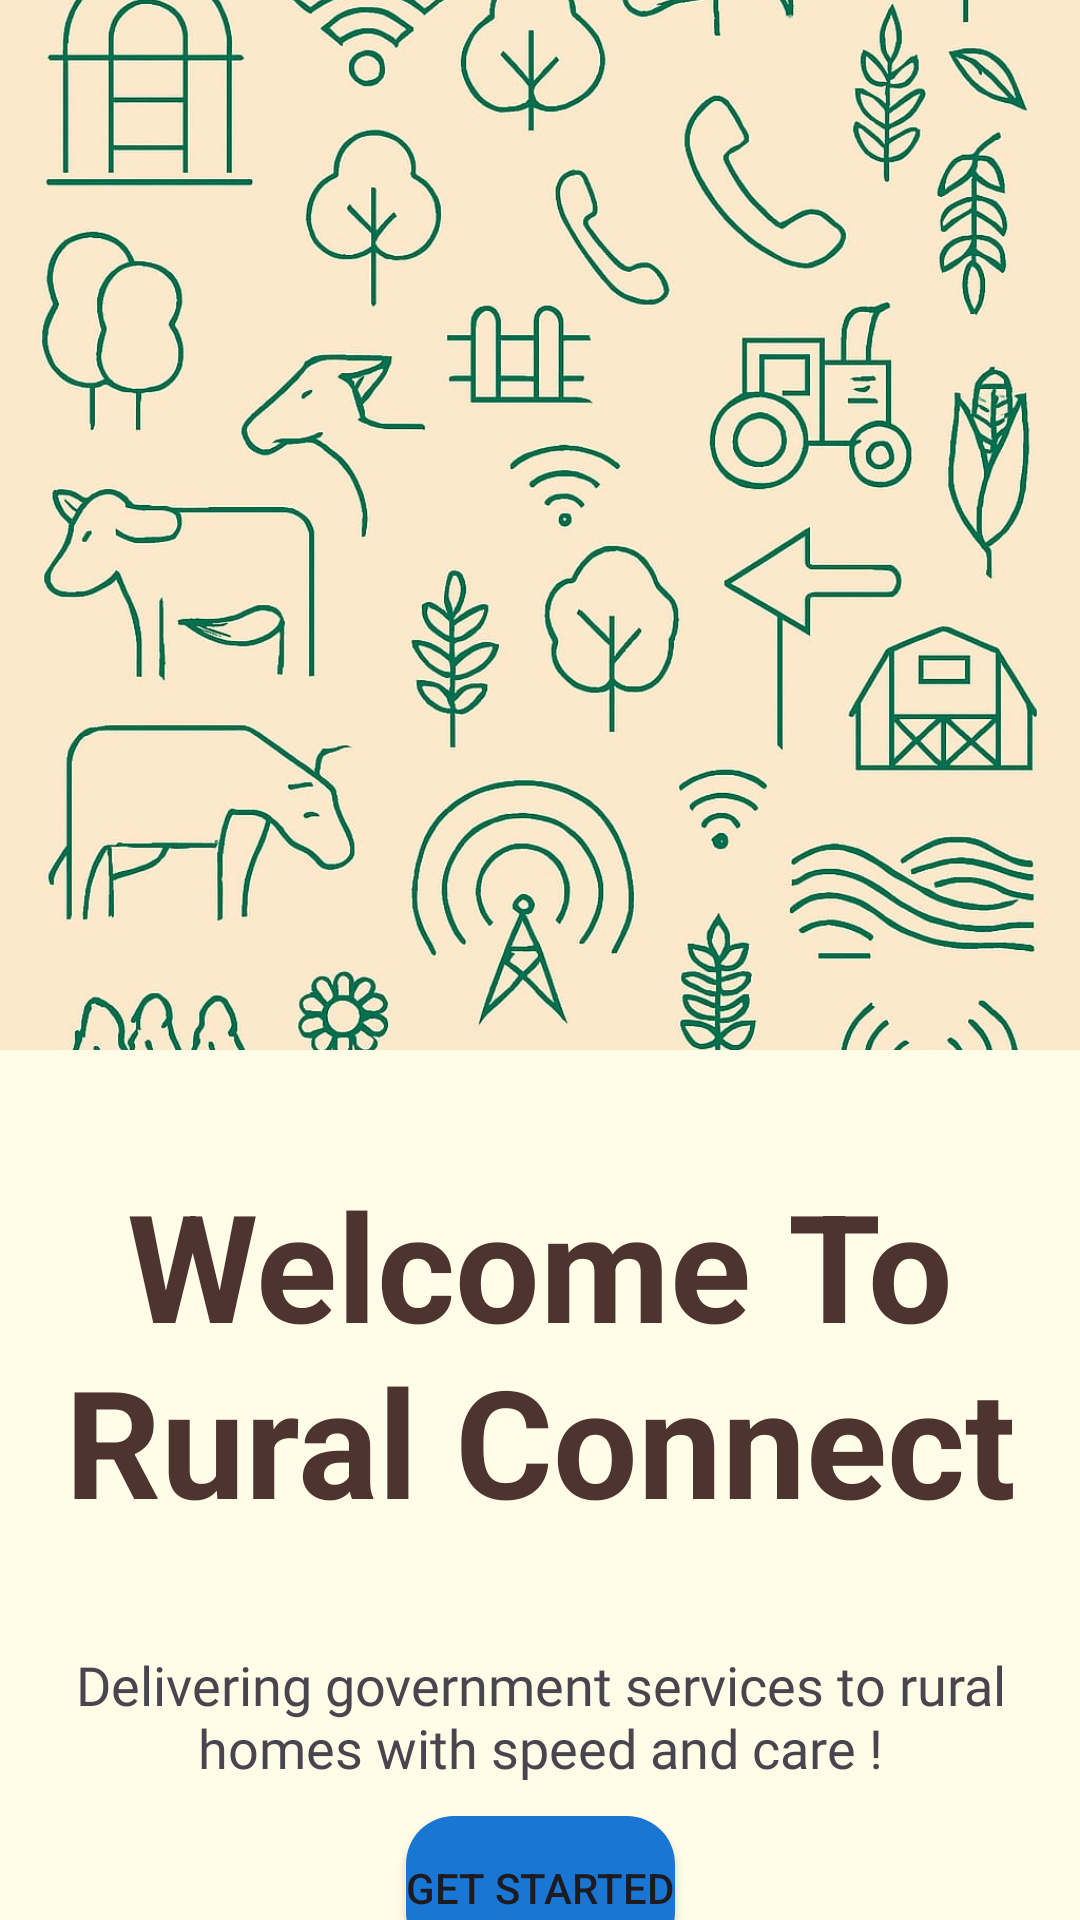

Write the Android layout XML for this screen, with the resource values it uses.
<!-- AndroidManifest.xml: application theme Theme.RuralConnect -->
<!-- res/layout/activity_main.xml -->
<?xml version="1.0" encoding="utf-8"?>
<androidx.constraintlayout.widget.ConstraintLayout xmlns:android="http://schemas.android.com/apk/res/android"
    xmlns:app="http://schemas.android.com/apk/res-auto"
    xmlns:tools="http://schemas.android.com/tools"
    android:id="@+id/main"
    android:layout_width="match_parent"
    android:layout_height="match_parent"
    android:background="@color/cream"
    tools:context=".MainActivity">

    <ImageView
        android:id="@+id/imageView"
        android:layout_width="match_parent"
        android:layout_height="350dp"
        android:scaleType="centerCrop"
        app:layout_constraintTop_toTopOf="parent"
        app:srcCompat="@drawable/bg" />

    <TextView
        android:id="@+id/textView"
        android:layout_width="wrap_content"
        android:layout_height="wrap_content"
        android:layout_marginTop="376dp"
        android:gravity="center"
        android:padding="12sp"
        android:text="@string/welcome_to_rural_connect"
        android:textColor="#4E342E"
        android:textSize="50sp"
        android:textStyle="bold"
        app:layout_constraintEnd_toEndOf="parent"
        app:layout_constraintHorizontal_bias="0.0"
        app:layout_constraintStart_toStartOf="parent"
        app:layout_constraintTop_toTopOf="parent" />

    <Button
        android:id="@+id/button"
        android:layout_width="wrap_content"
        android:layout_height="wrap_content"
        android:background="@drawable/rounded_button"
        android:onClick="openActivity"
        android:text="Get started"
        app:backgroundTint="@null"
        app:layout_constraintBottom_toBottomOf="parent"
        app:layout_constraintEnd_toEndOf="parent"
        app:layout_constraintStart_toStartOf="parent"
        app:layout_constraintTop_toBottomOf="@+id/textView2"
        app:layout_constraintVertical_bias="0.412" />

    <TextView
        android:id="@+id/textView2"
        android:layout_width="wrap_content"
        android:layout_height="wrap_content"
        android:layout_marginTop="4dp"
        android:fontFamily="@font/bold_font"
        android:gravity="center"
        android:padding="20sp"
        android:text="Delivering government services to rural homes with speed and care !"
        android:textSize="18sp"
        app:layout_constraintEnd_toEndOf="parent"
        app:layout_constraintHorizontal_bias="0.0"
        app:layout_constraintStart_toStartOf="parent"
        app:layout_constraintTop_toBottomOf="@+id/textView" />

</androidx.constraintlayout.widget.ConstraintLayout>
<!-- resources referenced by this layout -->
<resources>
  <color name="cream">#FFFDE7</color>
  <!-- drawable bg: jpg bitmap (drawable, 186744 bytes) -->
  <!-- drawable rounded_button (drawable) -->
  <?xml version="1.0" encoding="utf-8"?>
  <selector xmlns:android="http://schemas.android.com/apk/res/android">
  
      
      <item android:state_pressed="true">
          <shape android:shape="rectangle">
              <solid android:color="@color/app_blue"/>
              <corners android:radius="16dp"/>
          </shape>
      </item>
  
      
      <item>
          <shape android:shape="rectangle">
              <solid android:color="@color/app_dark_blue"/>
              <corners android:radius="16dp"/>
          </shape>
      </item>
  
  </selector>
  <string name="welcome_to_rural_connect">Welcome To Rural Connect</string>
  <style name="Theme.RuralConnect" parent="Base.Theme.RuralConnect" />
  <color name="app_blue">#2196F3</color>
  <color name="app_dark_blue">#1976D2</color>
  <style name="Base.Theme.RuralConnect" parent="Theme.Material3.DayNight.NoActionBar">
          
          
      </style>
</resources>
